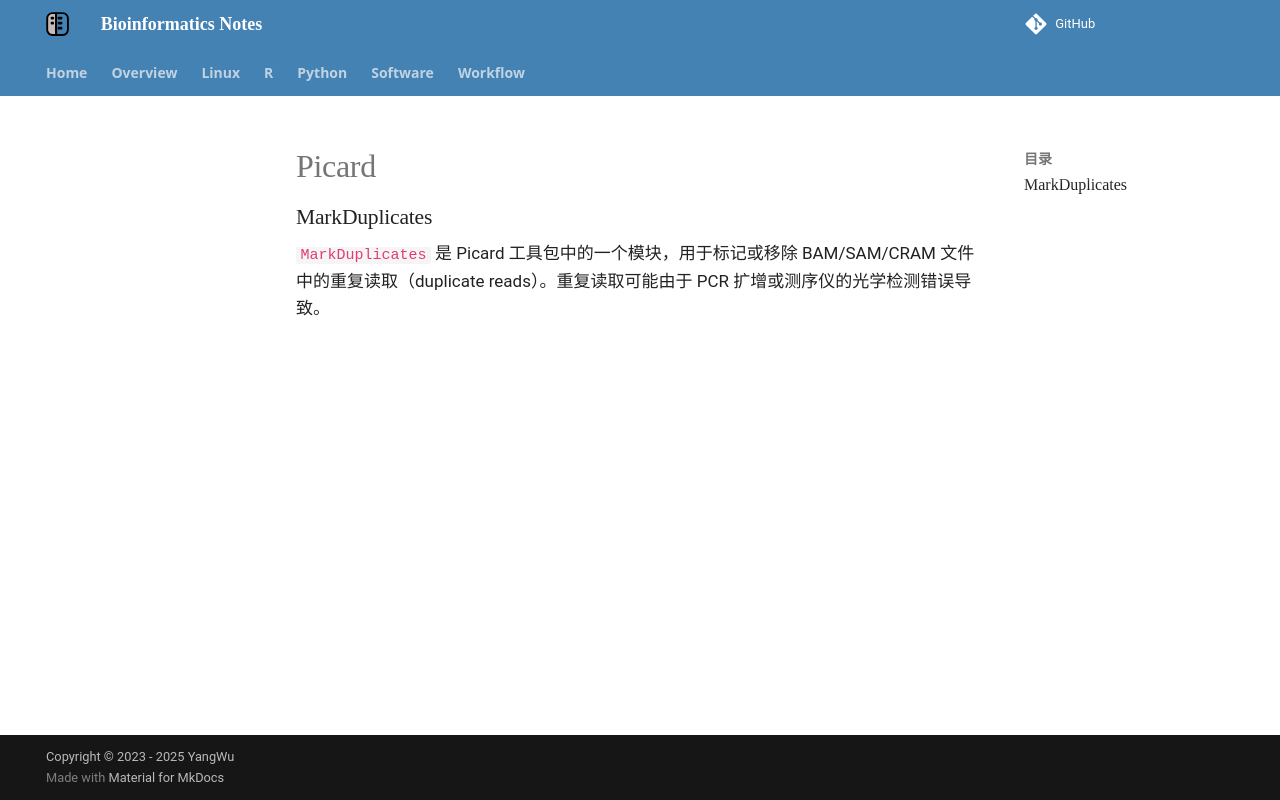

repository: YanggWu/Bioinfo-Notes · page: Software/picard/index.html · generator: mkdocs

### MarkDuplicates

`MarkDuplicates` 是 Picard 工具包中的一个模块，用于标记或移除 BAM/SAM/CRAM 文件中的重复读取（duplicate reads）。重复读取可能由于 PCR 扩增或测序仪的光学检测错误导致。
